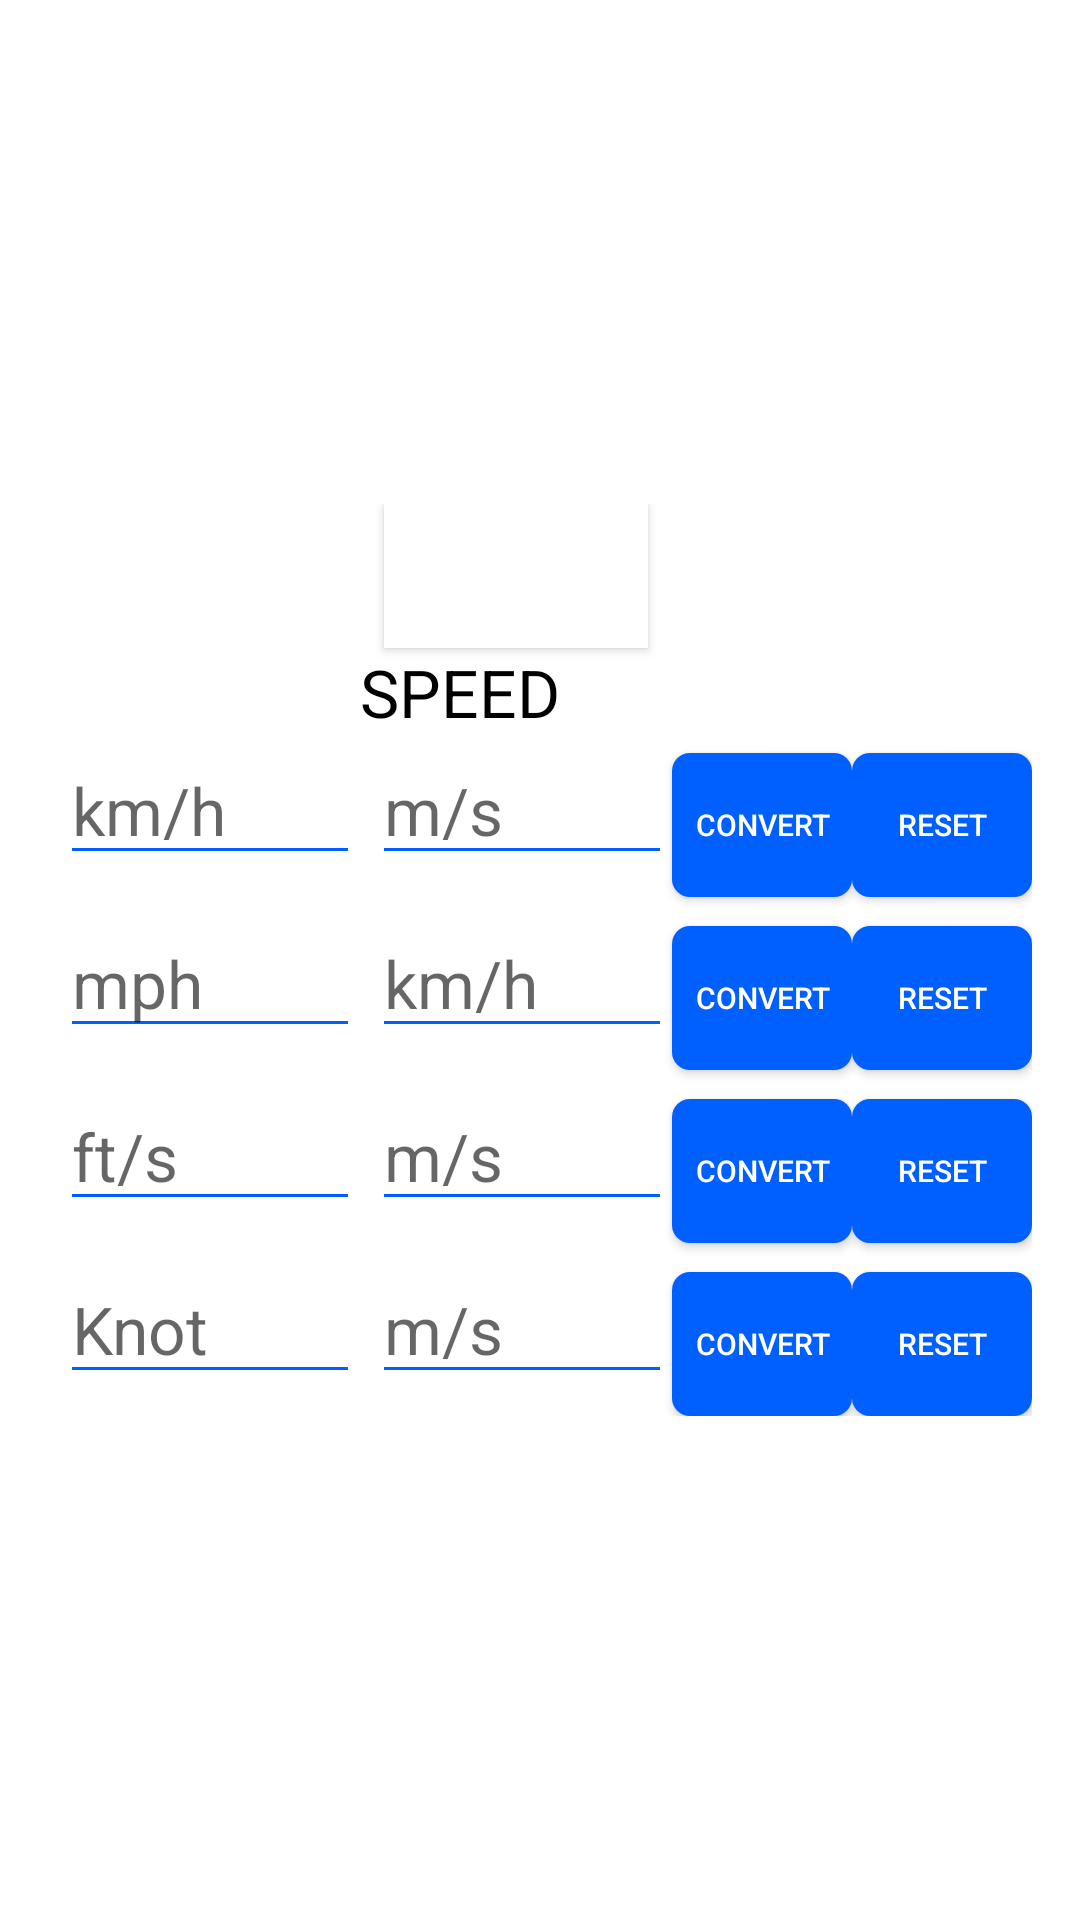

Reconstruct the res/layout file that produces this screen, plus the resources it refers to.
<!-- AndroidManifest.xml: application theme AppTheme -->
<!-- res/layout/fragment_speed_con.xml -->
<RelativeLayout xmlns:android="http://schemas.android.com/apk/res/android"
    xmlns:tools="http://schemas.android.com/tools"
    android:layout_width="fill_parent"
    android:layout_height="fill_parent"
    tools:context="com.example.ajirigunn.calsci.speed_con"
    android:background="#fff">

    <ScrollView
        android:layout_width="wrap_content"
        android:layout_height="wrap_content"
        android:background="#fff"
        android:layout_centerInParent="true">



        <GridLayout
            android:layout_width="wrap_content"
            android:layout_height="wrap_content"
            android:background="#fff"
            android:layout_gravity="center">
            <Button
                android:layout_width="wrap_content"
                android:layout_height="wrap_content"

                android:id="@+id/button118"
                android:layout_gravity="center_horizontal|top"
                android:layout_row="0"
                android:layout_column="2"
                android:drawableTop="@drawable/delete"
                android:background="#fff"
                android:onClick="closespeed"/>
            <TextView
                android:layout_width="wrap_content"
                android:layout_height="wrap_content"
                android:textAppearance="?android:attr/textAppearanceLarge"
                android:text="@string/speed"
                android:id="@+id/textView9"
                android:layout_row="28"
                android:layout_column="2"
                android:textColor="#000"
                />

            <EditText
                android:layout_width="100dp"
                android:textAppearance="?android:attr/textAppearanceLarge"
                android:minHeight="30dp"
                android:layout_marginLeft="4dp"
                android:layout_height="wrap_content"
                android:inputType="numberDecimal"
                android:ems="10"
                android:id="@+id/mhkh"
                android:layout_row="30"
                android:layout_column="2"
                android:backgroundTint="#005FFF"
                android:hint="km/h"
                android:digits="1234567890."
                android:nestedScrollingEnabled="false"/>

            <EditText
                android:layout_width="100dp"
                android:textAppearance="?android:attr/textAppearanceLarge"
                android:minHeight="30dp"
                android:layout_marginLeft="4dp"
                android:layout_height="wrap_content"
                android:inputType="numberDecimal"
                android:ems="10"
                android:id="@+id/mh"
                android:layout_row="30"
                android:layout_column="0"
                android:backgroundTint="#005FFF"
                android:hint="mph"
                android:digits="1234567890."
                android:nestedScrollingEnabled="false"/>
            <Button
                android:layout_width="60dp"
                android:layout_height="wrap_content"
                android:text="@string/convert"
                android:id="@+id/button86"
                android:layout_row="30"
                android:layout_column="3"
                android:background="@drawable/btnback"
                android:textSize="10dp"
                android:textColor="#fff"
                android:onClick="mhcon"
                android:layout_marginBottom="4dp"/>

            <Button
                android:layout_width="60dp"
                android:layout_height="wrap_content"
                android:text="@string/reset"
                android:id="@+id/button87"
                android:layout_row="30"
                android:layout_column="4"
                android:textColor="#fff"
                android:textSize="10dp"
                android:background="@drawable/btnback"
                android:onClick="reset21" />
            <EditText
                android:textAppearance="?android:attr/textAppearanceLarge"
                android:layout_width="100dp"
                android:minHeight="30dp"
                android:layout_marginLeft="4dp"
                android:layout_height="wrap_content"
                android:inputType="numberDecimal"
                android:ems="10"
                android:id="@+id/fsms"
                android:layout_row="31"
                android:layout_column="2"
                android:backgroundTint="#005FFF"
                android:hint="m/s"
                android:digits="1234567890."
                android:nestedScrollingEnabled="false"/>

            <EditText
                android:layout_width="100dp"
                android:minHeight="30dp"
                android:layout_marginLeft="4dp"
                android:layout_height="wrap_content"
                android:inputType="numberDecimal"
                android:textAppearance="?android:attr/textAppearanceLarge"
                android:ems="10"
                android:id="@+id/fs"
                android:layout_row="31"
                android:layout_column="0"
                android:backgroundTint="#005FFF"
                android:hint="ft/s"
                android:digits="1234567890."
                android:nestedScrollingEnabled="false"/>
            <Button
                android:layout_width="60dp"
                android:layout_height="wrap_content"
                android:text="@string/convert"
                android:id="@+id/button88"
                android:layout_row="31"
                android:layout_column="3"
                android:background="@drawable/btnback"
                android:textSize="10dp"
                android:textColor="#fff"
                android:onClick="fscon" />

            <Button
                android:layout_width="60dp"
                android:layout_height="wrap_content"
                android:text="@string/reset"
                android:id="@+id/button89"
                android:layout_row="31"
                android:layout_column="4"
                android:textColor="#fff"
                android:textSize="10dp"
                android:background="@drawable/btnback"
                android:onClick="reset22"
                android:layout_marginBottom="4dp"/>
            <EditText
                android:textAppearance="?android:attr/textAppearanceLarge"
                android:layout_width="100dp"
                android:minHeight="30dp"
                android:layout_marginLeft="4dp"
                android:layout_height="wrap_content"
                android:inputType="numberDecimal"
                android:ems="10"
                android:id="@+id/khfs"
                android:layout_row="29"
                android:layout_column="2"
                android:backgroundTint="#005FFF"
                android:hint="m/s"
                android:digits="1234567890."
                android:nestedScrollingEnabled="false"/>

            <EditText
                android:textAppearance="?android:attr/textAppearanceLarge"
                android:layout_width="100dp"
                android:minHeight="30dp"
                android:layout_marginLeft="4dp"
                android:layout_height="wrap_content"
                android:inputType="numberDecimal"
                android:ems="10"
                android:id="@+id/kh"
                android:layout_row="29"
                android:layout_column="0"
                android:backgroundTint="#005FFF"
                android:hint="km/h"
                android:digits="1234567890."
                android:nestedScrollingEnabled="false"/>
            <Button
                android:layout_width="60dp"
                android:layout_height="wrap_content"
                android:text="@string/convert"
                android:id="@+id/button91"
                android:layout_row="29"
                android:layout_column="3"
                android:background="@drawable/btnback"
                android:textSize="10dp"
                android:textColor="#fff"
                android:onClick="kmcon"
                android:layout_marginBottom="4dp"/>

            <Button
                android:layout_width="60dp"
                android:layout_height="wrap_content"
                android:text="@string/reset"
                android:id="@+id/button90"
                android:layout_row="29"
                android:layout_column="4"
                android:textColor="#fff"
                android:textSize="10dp"
                android:background="@drawable/btnback"
                android:onClick="reset20" />



            <EditText
                android:textAppearance="?android:attr/textAppearanceLarge"
                android:layout_width="100dp"
                android:minHeight="30dp"
                android:layout_marginLeft="4dp"
                android:layout_height="wrap_content"
                android:inputType="numberDecimal"
                android:ems="10"
                android:id="@+id/kms"
                android:layout_row="32"
                android:layout_column="2"
                android:backgroundTint="#005FFF"
                android:hint="m/s"
                android:digits="1234567890."
                android:nestedScrollingEnabled="false"/>
            <EditText
                android:textAppearance="?android:attr/textAppearanceLarge"
                android:layout_width="100dp"
                android:minHeight="30dp"
                android:layout_marginLeft="4dp"
                android:layout_height="wrap_content"
                android:inputType="numberDecimal"
                android:ems="10"
                android:id="@+id/kt"
                android:layout_row="32"
                android:layout_column="0"
                android:backgroundTint="#005FFF"
                android:hint="Knot"
                android:digits="1234567890."
                android:nestedScrollingEnabled="false"/>
            <Button
                android:layout_width="60dp"
                android:layout_height="wrap_content"
                android:text="@string/convert"
                android:id="@+id/button93"
                android:layout_row="32"
                android:layout_column="3"
                android:background="@drawable/btnback"
                android:textSize="10dp"
                android:textColor="#fff"
                android:onClick="ktcon" />

            <Button
                android:layout_width="60dp"
                android:layout_height="wrap_content"
                android:text="@string/reset"
                android:id="@+id/button92"
                android:layout_row="32"
                android:layout_column="4"
                android:textColor="#fff"
                android:textSize="10dp"
                android:background="@drawable/btnback"
                android:onClick="reset23" />
        </GridLayout>
    </ScrollView>

</RelativeLayout>
<!-- resources referenced by this layout -->
<resources>
  <!-- drawable btnback (drawable) -->
  <?xml version="1.0" encoding="utf-8"?>
  <selector xmlns:android="http://schemas.android.com/apk/res/android">
      <item>
          <shape android:shape="rectangle">
              <corners android:radius="6dp"/>
  
              <solid android:color="#005fff"/>
          </shape>
      </item>
  </selector>
  <string name="convert">Convert</string>
  <string name="reset">Reset</string>
  <string name="speed">SPEED</string>
  <style name="AppTheme" parent="Theme.AppCompat.Light.DarkActionBar">
          
          <item name="colorPrimary">@color/colorPrimary</item>
          <item name="colorPrimaryDark">@color/colorPrimaryDark</item>
          <item name="colorAccent">@color/colorAccent</item>
          <item name="windowActionBar">false</item>
          <item name="windowNoTitle">true</item>
          <item name="android:actionMenuTextColor">#fff</item>
  
      </style>
  <!-- not gathered from this repository: default colours our renderer supplied (Android Studio template values) -->
  <color name="colorPrimary">#FF6200EE</color>
  <color name="colorPrimaryDark">#FF3700B3</color>
  <color name="colorAccent">#FF03DAC5</color>
</resources>
